Photos from the image-classification dataset "data" in the GitHub repository FinOrr/auto-fluidics. Its 4 classes are: co flow, dripping, jetting, no flow.

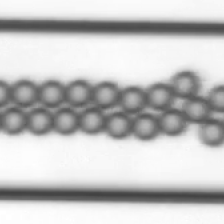
Label: dripping

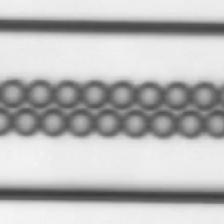
Label: dripping

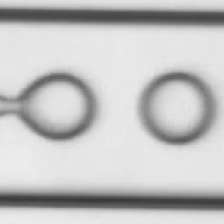
Label: co flow

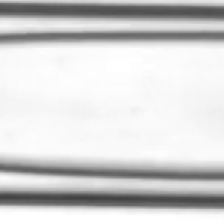
Label: jetting

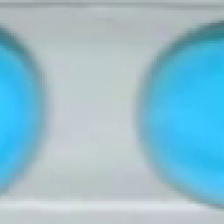
Label: dripping

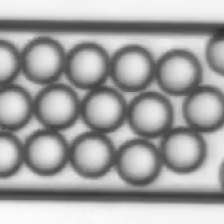
Label: dripping
